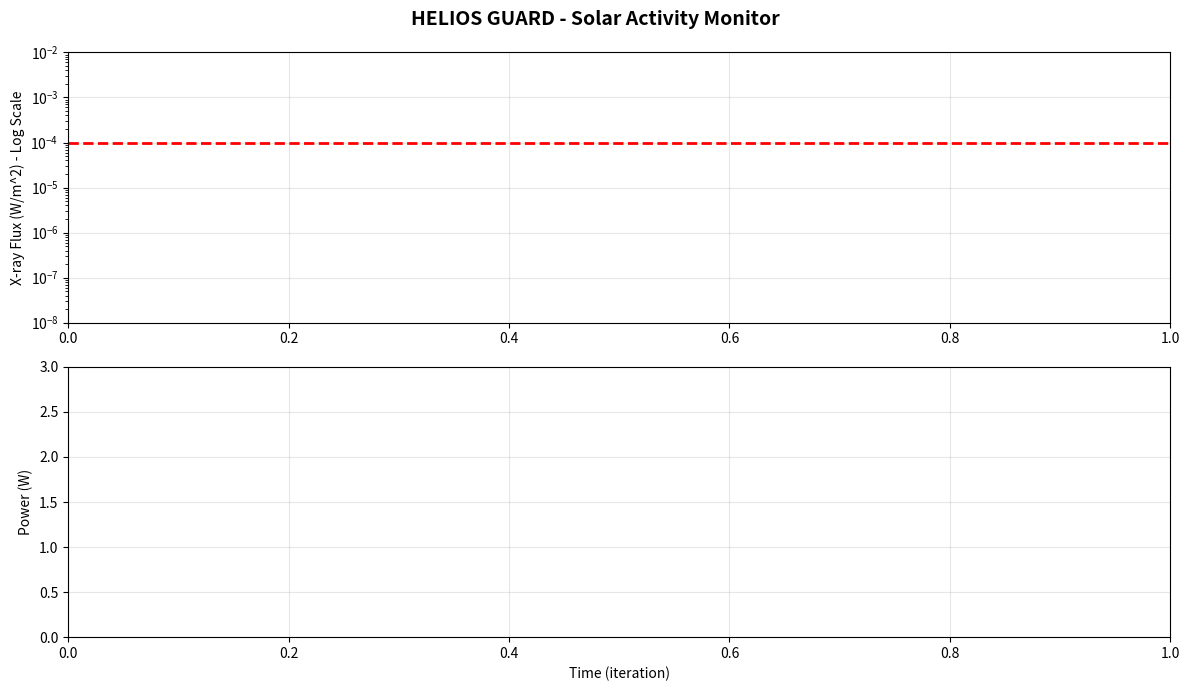

Generate this figure with matplotlib:
"""
HELIOS GUARD - with Real-time Matplotlib Visualization
=======================================================
Run this version to see the solar activity graph in real-time.
"""

import logging
import random
import time
from dataclasses import dataclass
from datetime import datetime
from enum import Enum
from typing import Optional, List

import matplotlib.pyplot as plt
import matplotlib.animation as animation
from matplotlib.lines import Line2D

# Configuration
DISTANCE_AU_KM = 150_000_000
X_FLARE_THRESHOLD = 1e-4
M_FLARE_THRESHOLD = 1e-5
POWER_SLEEP = 0.01
POWER_AI_ANALYSIS = 2.0
SIMULATION_SPEED = 0.5
MAX_DATA_POINTS = 50

# Colors for flare classes
FLARE_COLORS = {
    'A': '#4CAF50', 'B': '#8BC34A', 'C': '#FFC107', 
    'M': '#FF9800', 'X': '#F44336'
}

class FlareClass(Enum):
    A = "A"; B = "B"; C = "C"; M = "M"; X = "X"

@dataclass
class SolarWeatherData:
    timestamp: datetime
    xray_flux: float
    flare_class: FlareClass
    cme_velocity: Optional[float] = None

# Visualization class
class SolarVisualizer:
    def __init__(self):
        self.times, self.flux, self.classes, self.power = [], [], [], []
        self.maneuver_times = []
        
        self.fig, (self.ax1, self.ax2) = plt.subplots(2, 1, figsize=(12, 7))
        self.fig.suptitle('HELIOS GUARD - Solar Activity Monitor', fontweight='bold', fontsize=14)
        
        # Top plot: X-ray flux
        self.ax1.set_ylabel('X-ray Flux (W/m^2) - Log Scale')
        self.ax1.set_yscale('log')
        self.ax1.set_ylim(1e-8, 1e-2)
        self.ax1.grid(True, alpha=0.3)
        self.ax1.axhline(y=X_FLARE_THRESHOLD, color='red', linestyle='--', lw=2, label='X-class threshold')
        
        # Bottom plot: Power
        self.ax2.set_xlabel('Time (iteration)')
        self.ax2.set_ylabel('Power (W)')
        self.ax2.set_ylim(0, 3)
        self.ax2.grid(True, alpha=0.3)
        
        plt.tight_layout()
        self.anim = animation.FuncAnimation(self.fig, self.update, interval=200)
        
    def add(self, iteration, flux, flare_class, power, is_maneuver=False):
        self.times.append(iteration)
        self.flux.append(flux)
        self.classes.append(flare_class.value)
        self.power.append(power)
        if is_maneuver:
            self.maneuver_times.append(iteration)
        # Keep only recent data
        if len(self.times) > MAX_DATA_POINTS:
            self.times = self.times[-MAX_DATA_POINTS:]
            self.flux = self.flux[-MAX_DATA_POINTS:]
            self.classes = self.classes[-MAX_DATA_POINTS:]
            self.power = self.power[-MAX_DATA_POINTS:]
            
    def update(self, frame):
        if not self.times:
            return
        
        # Update flux plot
        self.ax1.clear()
        self.ax1.set_ylabel('X-ray Flux (W/m^2)')
        self.ax1.set_yscale('log')
        self.ax1.set_ylim(1e-8, 1e-2)
        
        colors = [FLARE_COLORS.get(c, 'gray') for c in self.classes]
        x_range = list(range(len(self.times)))
        
        self.ax1.scatter(x_range, self.flux, c=colors, s=60, edgecolors='black', zorder=5)
        self.ax1.axhline(y=X_FLARE_THRESHOLD, color='red', linestyle='--', lw=2, alpha=0.8)
        
        # Mark maneuvers
        for mt in self.maneuver_times:
            if mt >= x_range[0]:
                self.ax1.axvline(x=mt, color='red', linestyle='-', lw=2, alpha=0.7)
        
        self.ax1.grid(True, alpha=0.3)
        self.ax1.set_xlim(max(0, len(self.times)-MAX_DATA_POINTS)-1, len(self.times))
        
        # Legend
        legend = [Line2D([0],[0], marker='o', color='w', markerfacecolor=FLARE_COLORS[k], 
                        markersize=10, label=k) for k in ['A', 'C', 'M', 'X']]
        self.ax1.legend(handles=legend, loc='upper left', fontsize=8)
        
        # Update power plot
        self.ax2.clear()
        self.ax2.set_xlabel('Time (iteration)')
        self.ax2.set_ylabel('Power (W)')
        self.ax2.set_ylim(0, 3)
        self.ax2.plot(x_range, self.power, 'b-', lw=2)
        self.ax2.axhline(y=POWER_SLEEP, color='green', linestyle=':', alpha=0.7, label=f'Sleep ({POWER_SLEEP}W)')
        self.ax2.axhline(y=POWER_AI_ANALYSIS, color='red', linestyle=':', alpha=0.7, label=f'AI ({POWER_AI_ANALYSIS}W)')
        self.ax2.legend(loc='upper right', fontsize=8)
        self.ax2.grid(True, alpha=0.3)
        self.ax2.set_xlim(max(0, len(self.times)-MAX_DATA_POINTS)-1, len(self.times))
        
    def show(self):
        plt.show()


# Main System Classes (simplified for visualization demo)
class SensorUnit:
    def __init__(self):
        self.activity_level = 0.95
        
    def generate(self, force_flare=False):
        if force_flare or random.random() > self.activity_level:
            flux = random.uniform(1e-4, 1e-3)
            flare = FlareClass.X
            cme = random.uniform(1500, 3000)
        elif random.random() > 0.7:
            flux = random.uniform(1e-5, 1e-4)
            flare = FlareClass.M
            cme = random.uniform(800, 1500)
        elif random.random() > 0.5:
            flux = random.uniform(1e-6, 1e-5)
            flare = FlareClass.C
            cme = random.uniform(400, 800)
        else:
            flux = random.uniform(1e-8, 1e-6)
            flare = FlareClass.A if flux < 1e-7 else FlareClass.B
            cme = None
            
        return SolarWeatherData(datetime.now(), flux, flare, cme)

class TinyMLTrigger:
    def __init__(self):
        self.power = POWER_SLEEP
        self.active = False
        
    def check(self, flux):
        exceeded = flux >= X_FLARE_THRESHOLD
        if exceeded and not self.active:
            self.active = True
            self.power = POWER_AI_ANALYSIS
            print(f">>> THRESHOLD EXCEEDED! {flux:.2e} W/m^2 -> AI activated ({POWER_SLEEP}W -> {self.power}W)")
        elif not exceeded and self.active:
            self.active = False
            self.power = POWER_SLEEP
            print(f">>> Returning to sleep mode ({POWER_AI_ANALYSIS}W -> {self.power}W)")
        return exceeded

class MissionAI:
    def __init__(self):
        self.analysis_count = 0
        self.maneuver_count = 0
        
    def analyze(self, data):
        self.analysis_count += 1
        velocity = data.cme_velocity if data.cme_velocity else 2000
        toa = DISTANCE_AU_KM / velocity / 3600 * 1.2
        threat = "CRITICAL" if data.flare_class == FlareClass.X else "HIGH" if data.flare_class == FlareClass.M else "LOW"
        
        print(f"[AI #{self.analysis_count}] Class: {data.flare_class.value} | ToA: {toa:.1f}h | Threat: {threat}")
        
        if threat in ["CRITICAL", "HIGH"]:
            self.maneuver_count += 1
            print(f"!!! PROTECTIVE_MANEUVER_{threat} (#{self.maneuver_count})")
            return True
        return False


def run_demo():
    """Run the complete demo with visualization."""
    print("\n" + "="*60)
    print("HELIOS GUARD - SATELLITE PROTECTION SYSTEM")
    print("="*60)
    print("Starting in 2 seconds...")
    print("Features: Detection -> Analysis -> Maneuver + Matplotlib\n")
    time.sleep(2)
    
    # Initialize
    sensor = SensorUnit()
    trigger = TinyMLTrigger()
    ai = MissionAI()
    vis = SolarVisualizer()
    iteration = 0
    
    print("\n--- SCENARIO 1: Normal Monitoring ---\n")
    for i in range(4):
        iteration += 1
        data = sensor.generate(force_flare=False)
        print(f"[{iteration}] Flux: {data.xray_flux:.2e} ({data.flare_class.value})")
        trigger.check(data.xray_flux)
        vis.add(iteration, data.xray_flux, data.flare_class, trigger.power)
        time.sleep(SIMULATION_SPEED)
    
    print("\n--- SCENARIO 2: X-Class Flare! ---\n")
    for i in range(6):
        iteration += 1
        data = sensor.generate(force_flare=(i==2))
        print(f"[{iteration}] Flux: {data.xray_flux:.2e} ({data.flare_class.value})")
        
        exceeded = trigger.check(data.xray_flux)
        is_maneuver = False
        
        if exceeded:
            if ai.analyze(data):
                is_maneuver = True
        
        vis.add(iteration, data.xray_flux, data.flare_class, trigger.power, is_maneuver)
        time.sleep(SIMULATION_SPEED)
    
    print("\n--- SCENARIO 3: Post-Event ---\n")
    for i in range(3):
        iteration += 1
        data = sensor.generate(force_flare=False)
        print(f"[{iteration}] Flux: {data.xray_flux:.2e} ({data.flare_class.value})")
        trigger.check(data.xray_flux)
        vis.add(iteration, data.xray_flux, data.flare_class, trigger.power)
        time.sleep(SIMULATION_SPEED)
    
    print("\n" + "="*60)
    print("SUMMARY")
    print("="*60)
    print(f"Total iterations: {iteration}")
    print(f"AI analyses: {ai.analysis_count}")
    print(f"Protective maneuvers: {ai.maneuver_count}")
    print(f"Data points plotted: {len(vis.times)}")
    print("\nOpening visualization window...")
    print("Close the Matplotlib window to exit.\n")
    
    vis.show()


if __name__ == "__main__":
    run_demo()
